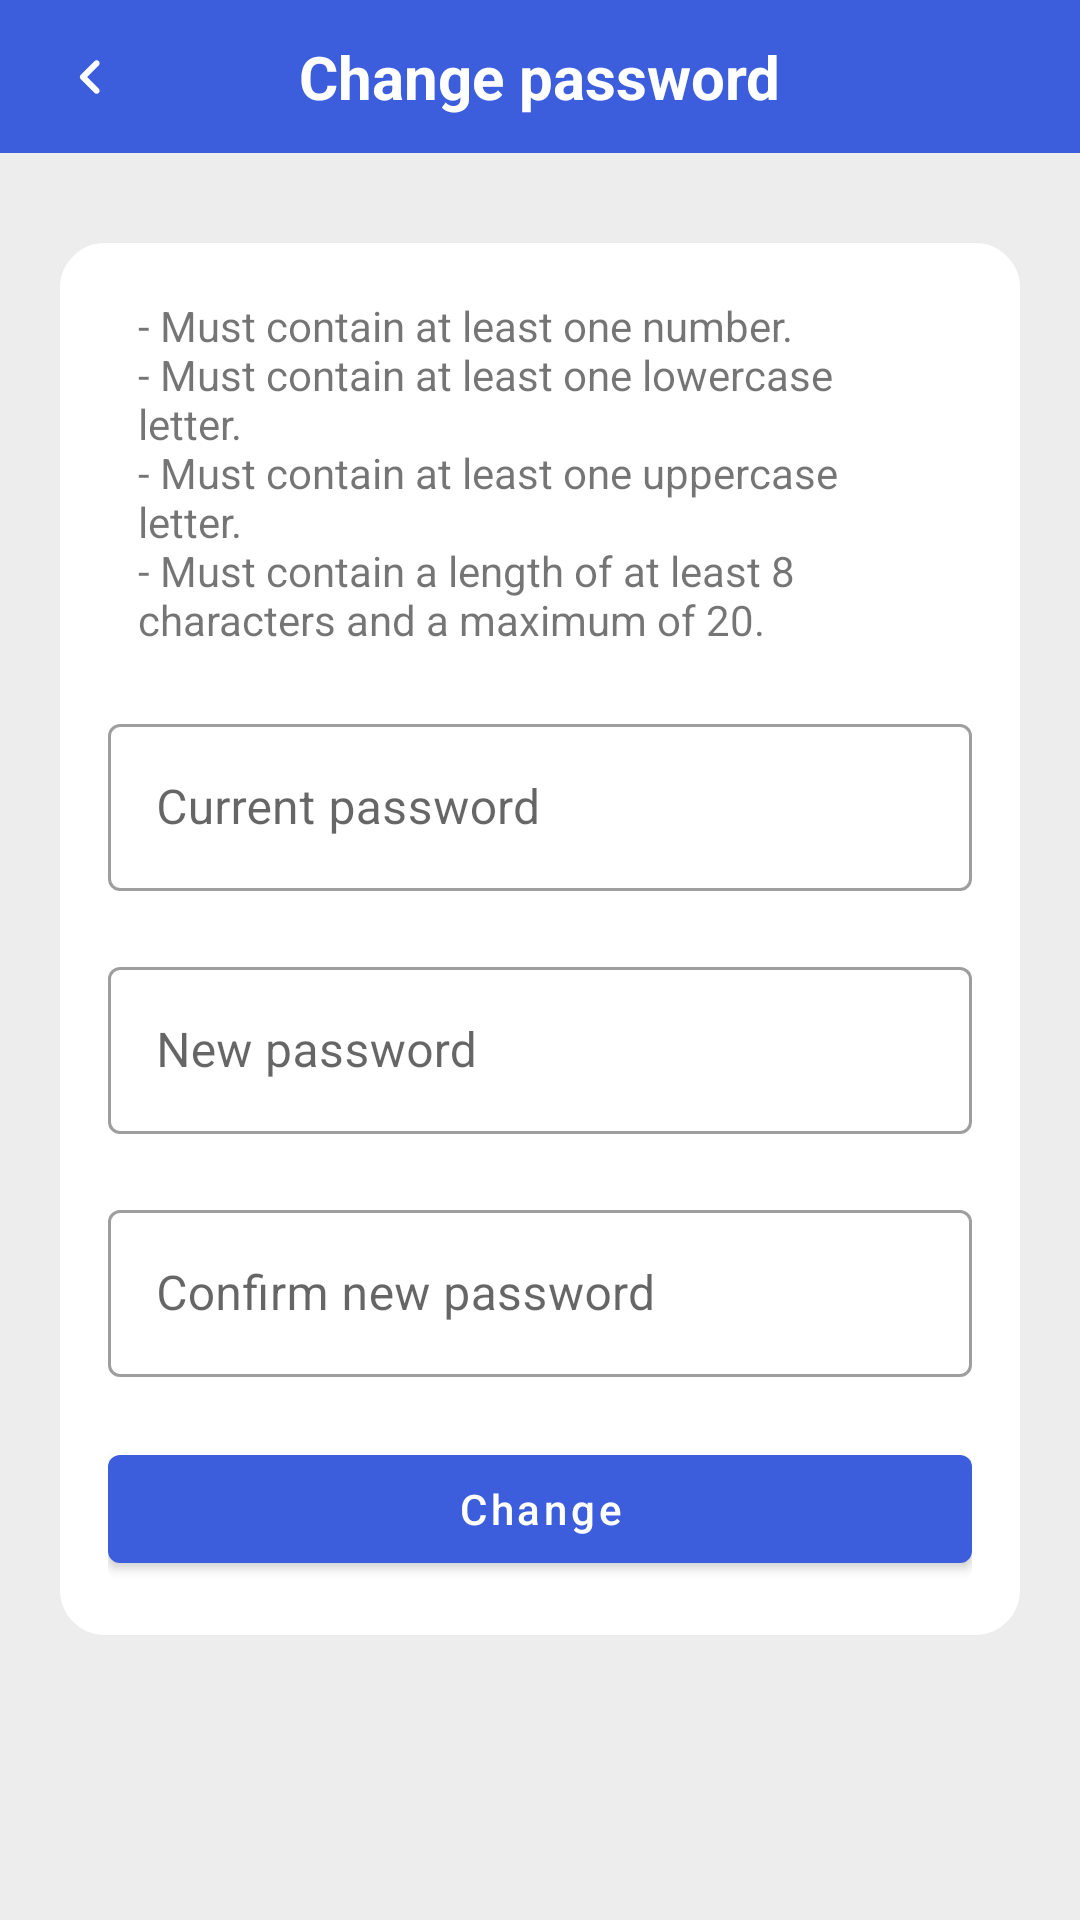

Write the Android layout XML for this screen, with the resource values it uses.
<!-- AndroidManifest.xml: application theme Theme.Drakkar_Gestor_Financiero -->
<!-- res/layout/activity_miperfil_camcon.xml -->
<?xml version="1.0" encoding="utf-8"?>
<androidx.constraintlayout.widget.ConstraintLayout xmlns:android="http://schemas.android.com/apk/res/android"
    xmlns:app="http://schemas.android.com/apk/res-auto"
    xmlns:tools="http://schemas.android.com/tools"
    android:layout_width="match_parent"
    android:layout_height="match_parent"
    android:background="#EDEDED"
    tools:context=".MiPerfilCamConActivity">

    <androidx.constraintlayout.widget.ConstraintLayout
        android:id="@+id/clEncabezadoMiPerCamCon"
        android:layout_width="0dp"
        android:layout_height="wrap_content"
        android:background="#3C5EDC"
        app:layout_constraintEnd_toEndOf="parent"
        app:layout_constraintStart_toStartOf="parent"
        app:layout_constraintTop_toTopOf="parent">

        <ImageButton
            android:id="@+id/btnAtrasMiPerCamCon"
            style="@style/Widget.MaterialComponents.Button.TextButton"
            android:layout_width="60dp"
            android:layout_height="0dp"
            android:onClick="onClickbtnAtrasMiPerCamCon"
            app:layout_constraintBottom_toBottomOf="parent"
            app:layout_constraintStart_toStartOf="parent"
            app:layout_constraintTop_toTopOf="parent"
            app:srcCompat="@drawable/round_navigate_before_24"
            tools:ignore="SpeakableTextPresentCheck" />

        <TextView
            android:id="@+id/tvTitMiPerCamCon"
            android:layout_width="wrap_content"
            android:layout_height="wrap_content"
            android:layout_marginTop="12dp"
            android:layout_marginBottom="12dp"
            android:ellipsize="end"
            android:maxLines="1"
            android:text="@string/cambiarcontrasenia"
            android:textColor="#FFFFFF"
            android:textSize="20sp"
            android:textStyle="bold"
            app:layout_constraintBottom_toBottomOf="parent"
            app:layout_constraintEnd_toEndOf="parent"
            app:layout_constraintStart_toStartOf="parent"
            app:layout_constraintTop_toTopOf="parent" />

    </androidx.constraintlayout.widget.ConstraintLayout>

    <androidx.constraintlayout.widget.ConstraintLayout
        android:id="@+id/clContenedorMiPerCamCon"
        android:layout_width="0dp"
        android:layout_height="0dp"
        android:background="#EDEDED"
        app:layout_constraintBottom_toBottomOf="parent"
        app:layout_constraintEnd_toEndOf="parent"
        app:layout_constraintStart_toStartOf="parent"
        app:layout_constraintTop_toBottomOf="@+id/clEncabezadoMiPerCamCon">

        <ScrollView
            android:id="@+id/svMiPerCamCon"
            android:layout_width="0dp"
            android:layout_height="wrap_content"
            android:background="#EDEDED"
            app:layout_constraintBottom_toBottomOf="parent"
            app:layout_constraintEnd_toEndOf="parent"
            app:layout_constraintHorizontal_bias="0.0"
            app:layout_constraintStart_toStartOf="parent"
            app:layout_constraintTop_toTopOf="parent"
            app:layout_constraintVertical_bias="0.0"
            tools:ignore="SpeakableTextPresentCheck">

            <androidx.constraintlayout.widget.ConstraintLayout
                android:id="@+id/clInformacionMiPerCamCon"
                android:layout_width="match_parent"
                android:layout_height="match_parent"
                android:background="#EDEDED"
                android:paddingLeft="20sp"
                android:paddingRight="20sp"
                app:layout_constraintBottom_toBottomOf="parent"
                app:layout_constraintEnd_toEndOf="parent"
                app:layout_constraintHorizontal_bias="0.0"
                app:layout_constraintStart_toStartOf="parent"
                app:layout_constraintVertical_bias="0.0">

                <androidx.constraintlayout.widget.ConstraintLayout
                    android:id="@+id/clCuadro1MiPerCamCon"
                    android:layout_width="0dp"
                    android:layout_height="wrap_content"
                    android:layout_marginTop="30dp"
                    android:layout_marginBottom="30dp"
                    android:background="@drawable/rounded_corners"
                    android:paddingLeft="16dp"
                    android:paddingTop="18dp"
                    android:paddingRight="16dp"
                    android:paddingBottom="18dp"
                    app:layout_constraintBottom_toBottomOf="parent"
                    app:layout_constraintEnd_toEndOf="parent"
                    app:layout_constraintStart_toStartOf="parent"
                    app:layout_constraintTop_toTopOf="parent">

                    <TextView
                        android:id="@+id/tvContraseniaMiPerCamCon"
                        android:layout_width="0dp"
                        android:layout_height="wrap_content"
                        android:layout_marginStart="10dp"
                        android:layout_marginEnd="10dp"
                        android:text="@string/contraseniareq"
                        app:layout_constraintEnd_toEndOf="parent"
                        app:layout_constraintStart_toStartOf="parent"
                        app:layout_constraintTop_toBottomOf="@+id/tilContraseniaReg" />

                    <com.google.android.material.textfield.TextInputLayout
                        android:id="@+id/tilContActMiPerCamCon"
                        style="@style/Widget.MaterialComponents.TextInputLayout.OutlinedBox"
                        android:layout_width="0dp"
                        android:layout_height="wrap_content"
                        android:layout_marginTop="20dp"
                        app:layout_constraintEnd_toEndOf="parent"
                        app:layout_constraintStart_toStartOf="parent"
                        app:layout_constraintTop_toBottomOf="@+id/tvContraseniaMiPerCamCon"
                        app:startIconDrawable="@drawable/round_lock_24">

                        <com.google.android.material.textfield.TextInputEditText
                            android:id="@+id/etContActMiPerCamCon"
                            android:layout_width="match_parent"
                            android:layout_height="wrap_content"
                            android:hint="@string/contraseniaactual"
                            android:inputType="textPassword"
                            android:singleLine="true" />
                    </com.google.android.material.textfield.TextInputLayout>

                    <com.google.android.material.textfield.TextInputLayout
                        android:id="@+id/tilContNueMiPerCamCon"
                        style="@style/Widget.MaterialComponents.TextInputLayout.OutlinedBox"
                        android:layout_width="0dp"
                        android:layout_height="wrap_content"
                        android:layout_marginTop="20dp"
                        app:layout_constraintEnd_toEndOf="parent"
                        app:layout_constraintStart_toStartOf="parent"
                        app:layout_constraintTop_toBottomOf="@+id/tilContActMiPerCamCon"
                        app:startIconDrawable="@drawable/round_lock_24">

                        <com.google.android.material.textfield.TextInputEditText
                            android:id="@+id/etContNueMiPerCamCon"
                            android:layout_width="match_parent"
                            android:layout_height="wrap_content"
                            android:hint="@string/contrasenianueva"
                            android:inputType="textPassword"
                            android:singleLine="true" />
                    </com.google.android.material.textfield.TextInputLayout>

                    <com.google.android.material.textfield.TextInputLayout
                        android:id="@+id/tilContConfMiPerCamCon"
                        style="@style/Widget.MaterialComponents.TextInputLayout.OutlinedBox"
                        android:layout_width="0dp"
                        android:layout_height="wrap_content"
                        android:layout_marginTop="20dp"
                        app:layout_constraintEnd_toEndOf="parent"
                        app:layout_constraintStart_toStartOf="parent"
                        app:layout_constraintTop_toBottomOf="@+id/tilContNueMiPerCamCon"
                        app:startIconDrawable="@drawable/round_lock_24">

                        <com.google.android.material.textfield.TextInputEditText
                            android:id="@+id/etContConfMiPerCamCon"
                            android:layout_width="match_parent"
                            android:layout_height="wrap_content"
                            android:hint="@string/confirmarcontrasenia"
                            android:inputType="textPassword"
                            android:singleLine="true"/>
                    </com.google.android.material.textfield.TextInputLayout>

                    <Button
                        android:id="@+id/btnCambiarMiPerCamCon"
                        android:layout_width="0dp"
                        android:layout_height="wrap_content"
                        android:layout_marginTop="20dp"
                        android:onClick="onClickbtnCambiarMiPerCamCon"
                        android:text="@string/cambiar"
                        android:textAllCaps="false"
                        app:iconGravity="textStart"
                        app:layout_constraintBottom_toBottomOf="parent"
                        app:layout_constraintEnd_toEndOf="parent"
                        app:layout_constraintStart_toStartOf="parent"
                        app:layout_constraintTop_toBottomOf="@+id/tilContConfMiPerCamCon"
                        tools:ignore="DuplicateSpeakableTextCheck" />

                </androidx.constraintlayout.widget.ConstraintLayout>
            </androidx.constraintlayout.widget.ConstraintLayout>
        </ScrollView>
    </androidx.constraintlayout.widget.ConstraintLayout>
</androidx.constraintlayout.widget.ConstraintLayout>
<!-- resources referenced by this layout -->
<resources>
  <!-- drawable round_navigate_before_24 (drawable-v24) -->
  <vector xmlns:android="http://schemas.android.com/apk/res/android"
      android:width="24dp"
      android:height="24dp"
      android:viewportWidth="24"
      android:viewportHeight="24"
      android:tint="@color/white"
      android:autoMirrored="true">
    <path
        android:fillColor="@android:color/white"
        android:pathData="M14.91,6.71c-0.39,-0.39 -1.02,-0.39 -1.41,0L8.91,11.3c-0.39,0.39 -0.39,1.02 0,1.41l4.59,4.59c0.39,0.39 1.02,0.39 1.41,0 0.39,-0.39 0.39,-1.02 0,-1.41L11.03,12l3.88,-3.88c0.38,-0.39 0.38,-1.03 0,-1.41z"/>
  </vector>
  <!-- drawable rounded_corners (drawable) -->
  <?xml version="1.0" encoding="utf-8"?>
  <shape
      xmlns:android="http://schemas.android.com/apk/res/android"
      android:shape="rectangle">
  
      <corners android:radius="10dp" />
  
      
      <stroke android:width="10dp" android:color="#FFFFFF" />
  
      
      <solid android:color="#FFFFFF" />
  
  </shape>
  <string name="cambiar">Change</string>
  <string name="cambiarcontrasenia">Change password</string>
  <string name="confirmarcontrasenia">Confirm new password</string>
  <string name="contraseniaactual">Current password</string>
  <string name="contrasenianueva">New password</string>
  <string name="contraseniareq">- Must contain at least one number.<br />\n- Must contain at least one lowercase letter.<br />\n- Must contain at least one uppercase letter.<br />\n- Must contain a length of at least 8 characters and a maximum of 20.</string>
  <style name="Theme.Drakkar_Gestor_Financiero" parent="Theme.MaterialComponents.Light.NoActionBar">
          
          <item name="colorPrimary">@color/primary</item>
          <item name="colorPrimaryVariant">@color/primary</item>
          <item name="colorOnPrimary">@color/white</item>
          
          <item name="colorSecondary">@color/primary</item>
          <item name="colorSecondaryVariant">@color/primary</item>
          <item name="colorOnSecondary">@color/white</item>
          
          <item name="android:statusBarColor" tools:targetApi="l">@color/primary</item>
          
          <item name="android:windowAnimationStyle">@style/AnimSlide</item>
      </style>
  <color name="white">#FFFFFFFF</color>
  <color name="primary">#3C5EDC</color>
  <style name="AnimSlide" parent="@android:style/Animation.Activity">
          <item name="android:activityOpenEnterAnimation">@anim/slide_in_left</item>
          <item name="android:activityOpenExitAnimation">@anim/slide_out_left</item>
          <item name="android:activityCloseEnterAnimation">@anim/slide_in_right</item>
          <item name="android:activityCloseExitAnimation">@anim/slide_out_right</item>
      </style>
</resources>
